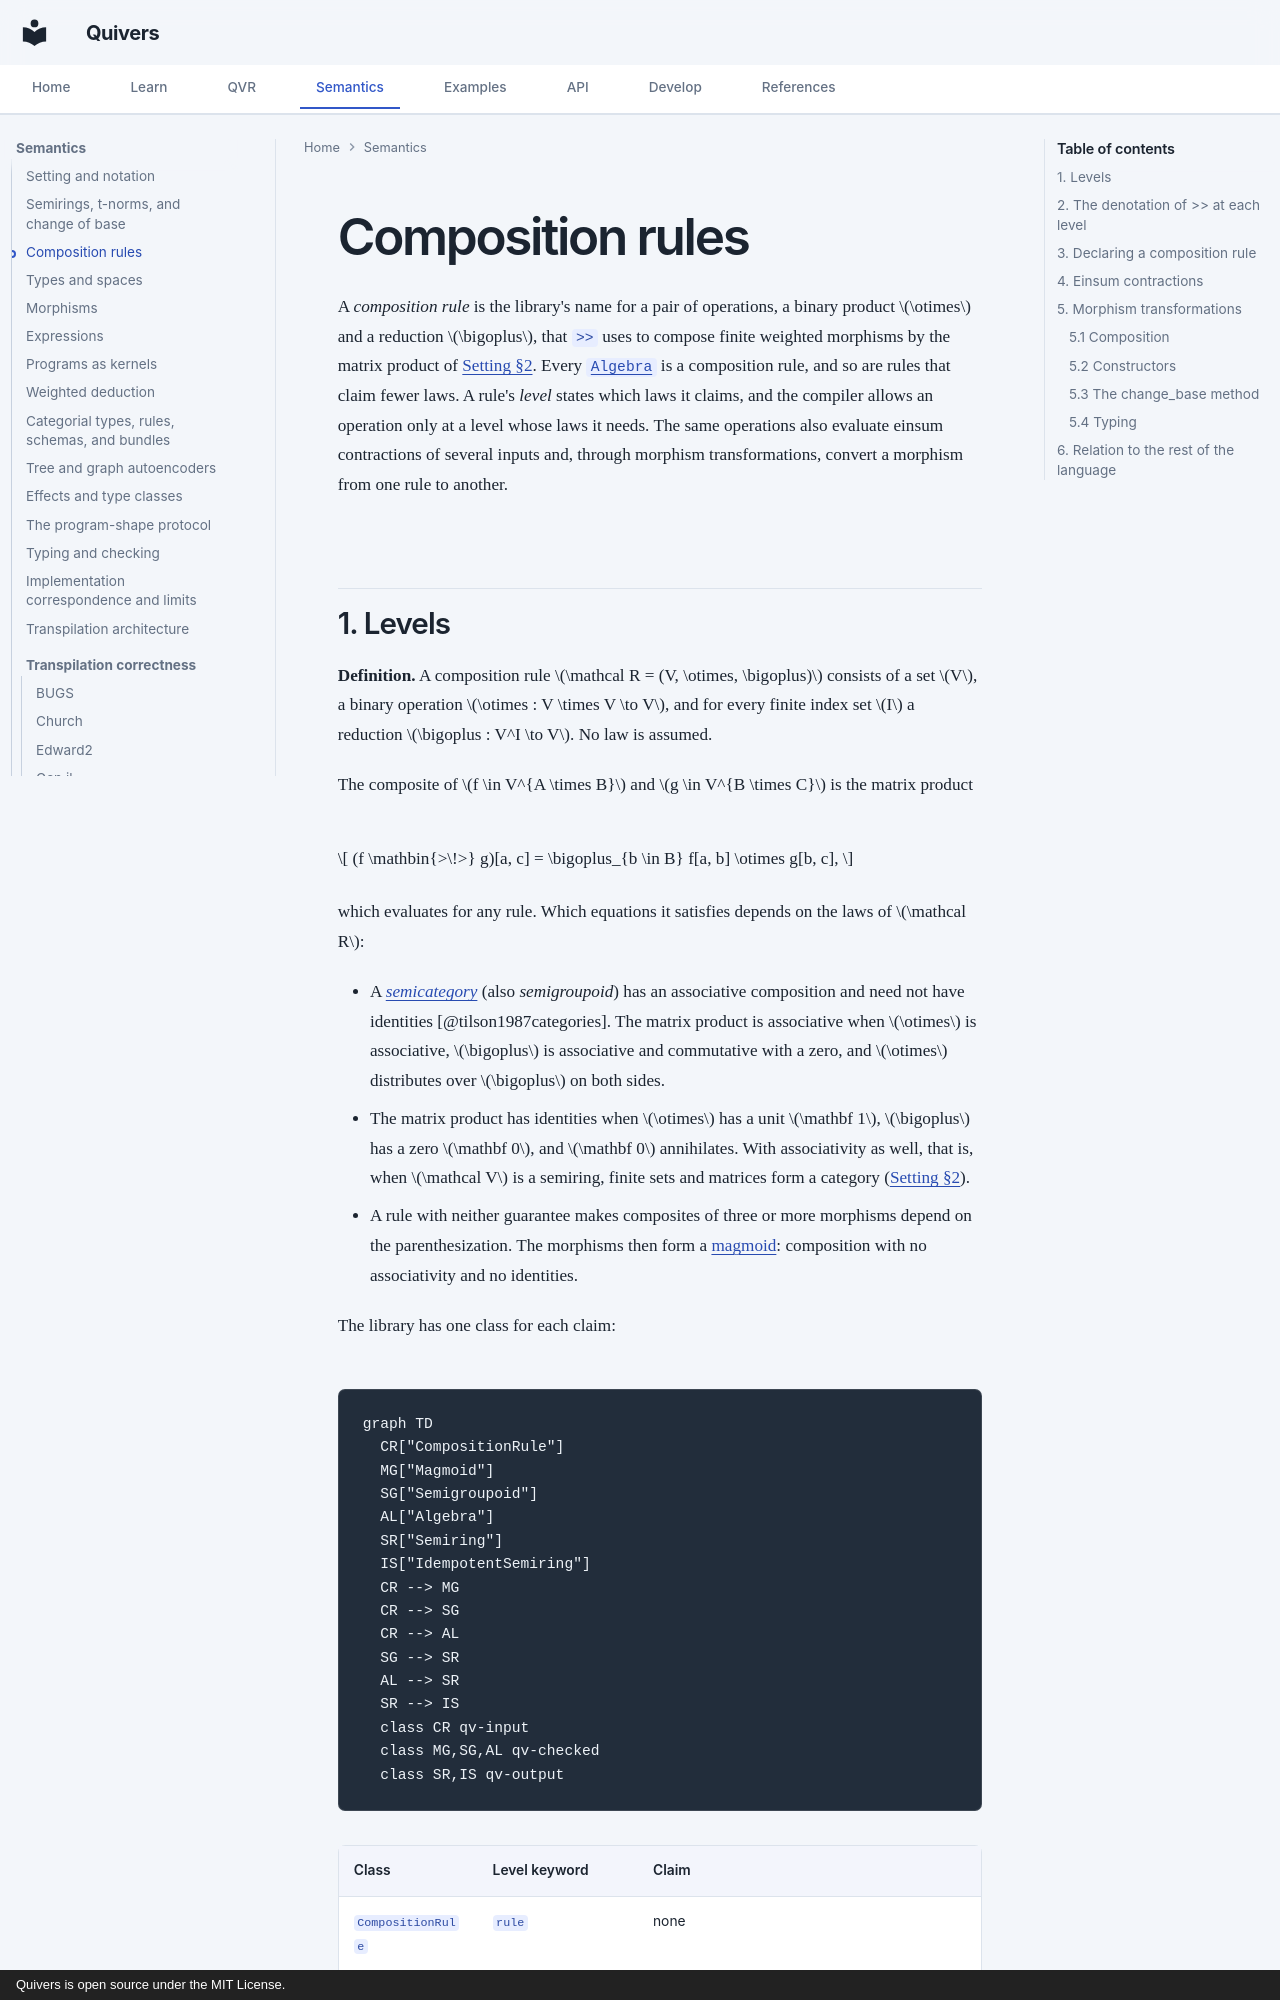

repository: quivers-dev/quivers · page: semantics/composition-rules/index.html · generator: mkdocs · copyright: Quivers is open source under the MIT License.

# Composition rules

A *composition rule* is the library's name for a pair of operations, a binary product $\otimes$
and a reduction $\bigoplus$, that `>>` uses to compose finite weighted morphisms by the matrix
product of [Setting §2](setting.md#2-v-enriched-relations). Every [`Algebra`](algebras.md) is a
composition rule, and so are rules that claim fewer laws. A rule's *level* states which laws it
claims, and the compiler allows an operation only at a level whose laws it needs. The same
operations also evaluate einsum contractions of several inputs and, through morphism transformations,
convert a morphism from one rule to another.
